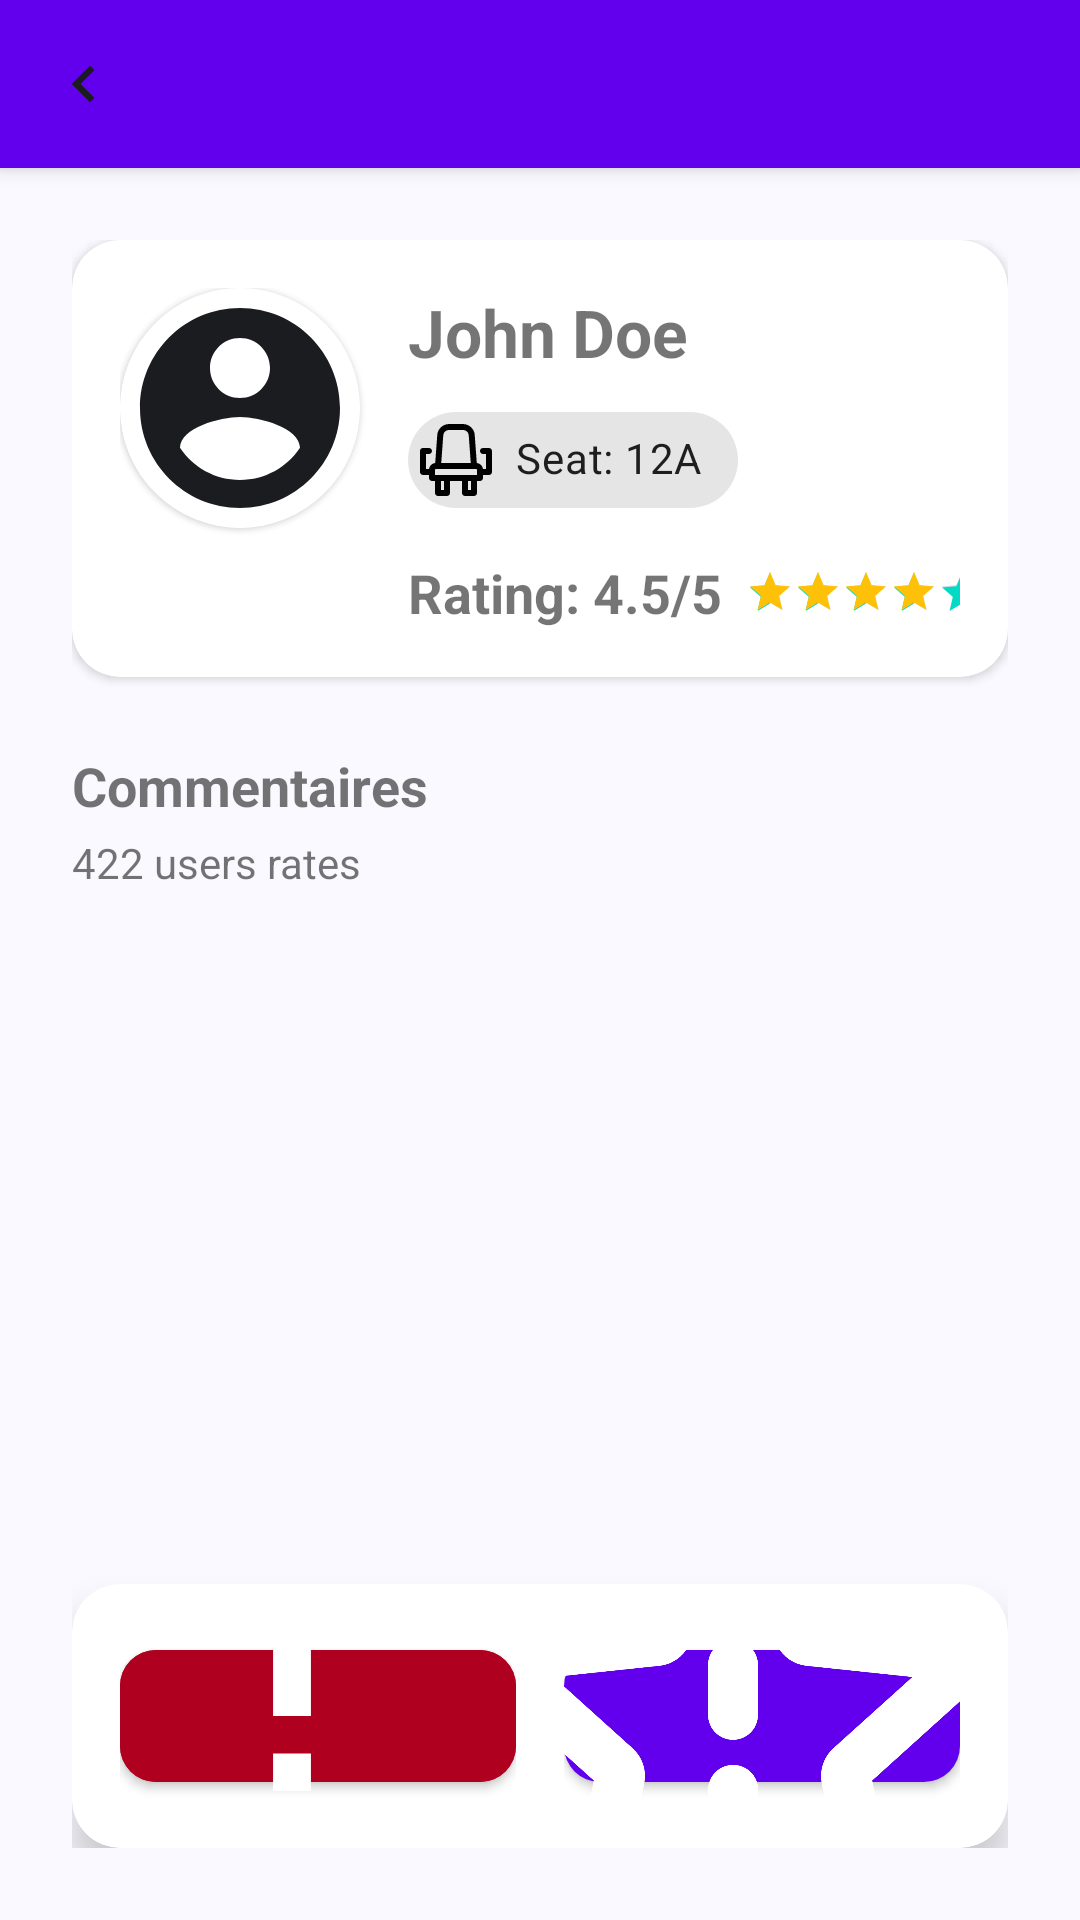

Reconstruct the res/layout file that produces this screen, plus the resources it refers to.
<!-- AndroidManifest.xml: application theme AppTheme -->
<!-- res/layout/activity_passenger.xml -->
<?xml version="1.0" encoding="utf-8"?>
<androidx.coordinatorlayout.widget.CoordinatorLayout xmlns:android="http://schemas.android.com/apk/res/android"
    xmlns:app="http://schemas.android.com/apk/res-auto"
    xmlns:tools="http://schemas.android.com/tools"
    android:id="@+id/passenger_profile"
    android:layout_width="match_parent"
    android:layout_height="match_parent"
    android:background="@color/md_theme_background">

    <com.google.android.material.appbar.AppBarLayout
        android:id="@+id/appBarLayout"
        android:layout_width="match_parent"
        android:layout_height="wrap_content"
        android:elevation="0dp">

        <androidx.appcompat.widget.Toolbar
            android:id="@+id/toolbar"
            android:layout_width="match_parent"
            android:layout_height="?attr/actionBarSize"
            app:navigationIcon="@drawable/baseline_chevron_left_24"
            app:title=" "
            app:titleTextAppearance="@style/TextAppearance.MaterialComponents.Headline6" />

    </com.google.android.material.appbar.AppBarLayout>

    <androidx.core.widget.NestedScrollView
        android:layout_width="match_parent"
        android:layout_height="match_parent"
        android:clipToPadding="false"
        android:fillViewport="true"
        app:layout_behavior="@string/appbar_scrolling_view_behavior">

        <androidx.constraintlayout.widget.ConstraintLayout
            android:layout_width="match_parent"
            android:layout_height="match_parent"
            android:padding="24dp">

            <com.google.android.material.card.MaterialCardView
                android:id="@+id/profile_header_card"
                android:layout_width="match_parent"
                android:layout_height="wrap_content"
                app:cardCornerRadius="16dp"
                app:cardElevation="2dp"
                app:layout_constraintTop_toTopOf="parent"
                app:layout_constraintStart_toStartOf="parent"
                app:layout_constraintEnd_toEndOf="parent">

                <androidx.constraintlayout.widget.ConstraintLayout
                    android:layout_width="match_parent"
                    android:layout_height="wrap_content"
                    android:padding="16dp">

                    <com.google.android.material.card.MaterialCardView
                        android:id="@+id/profile_image_card"
                        android:layout_width="80dp"
                        android:layout_height="80dp"
                        app:cardCornerRadius="40dp"
                        app:strokeWidth="2dp"
                        app:layout_constraintStart_toStartOf="parent"
                        app:layout_constraintTop_toTopOf="parent">

                        <ImageView
                            android:id="@+id/profile_image"
                            android:layout_width="match_parent"
                            android:layout_height="match_parent"
                            android:scaleType="centerCrop"
                            android:src="@drawable/icon_user"
                            android:contentDescription="@string/passenger_profile_image" />

                    </com.google.android.material.card.MaterialCardView>

                    <TextView
                        android:id="@+id/tv_passenger_name"
                        android:layout_width="0dp"
                        android:layout_height="wrap_content"
                        android:text="@string/passenger_name_sample"
                        android:textSize="22sp"
                        android:textStyle="bold"
                        android:layout_marginStart="16dp"
                        app:layout_constraintTop_toTopOf="@id/profile_image_card"
                        app:layout_constraintStart_toEndOf="@id/profile_image_card"
                        app:layout_constraintEnd_toEndOf="parent" />

                    <com.google.android.material.chip.Chip
                        android:id="@+id/tv_seat"
                        android:layout_width="wrap_content"
                        android:layout_height="wrap_content"
                        android:text="@string/passenger_seat_sample"
                        android:textSize="14sp"
                        android:layout_marginStart="16dp"
                        android:layout_marginTop="4dp"
                        app:chipIcon="@drawable/seat_svg"
                        app:layout_constraintTop_toBottomOf="@id/tv_passenger_name"
                        app:layout_constraintStart_toEndOf="@id/profile_image_card" />

                    <LinearLayout
                        android:id="@+id/rating_container"
                        android:layout_width="0dp"
                        android:layout_height="wrap_content"
                        android:orientation="horizontal"
                        android:gravity="center_vertical"
                        android:layout_marginStart="16dp"
                        android:layout_marginTop="8dp"
                        app:layout_constraintTop_toBottomOf="@id/tv_seat"
                        app:layout_constraintStart_toEndOf="@id/profile_image_card"
                        app:layout_constraintEnd_toEndOf="parent">

                        <TextView
                            android:id="@+id/passenger_rating"
                            android:layout_width="wrap_content"
                            android:layout_height="wrap_content"
                            android:text="@string/passenger_rating_sample"
                            android:textSize="18sp"
                            android:textStyle="bold"
                        />

                        <RatingBar
                            android:id="@+id/rating_bar"
                            style="?android:attr/ratingBarStyleSmall"
                            android:layout_width="wrap_content"
                            android:layout_height="wrap_content"
                            android:layout_marginStart="8dp"
                            android:isIndicator="true"
                            android:numStars="5"
                            android:progressTint="#FFC107"
                            android:rating="4.5"
                            />

                    </LinearLayout>

                </androidx.constraintlayout.widget.ConstraintLayout>
            </com.google.android.material.card.MaterialCardView>

            <TextView
                android:id="@+id/tv_comments_title"
                android:layout_width="wrap_content"
                android:layout_height="wrap_content"
                android:text="@string/passenger_comments_title"
                android:textSize="18sp"
                android:textStyle="bold"
                android:layout_marginTop="24dp"
                app:layout_constraintTop_toBottomOf="@id/profile_header_card"
                app:layout_constraintStart_toStartOf="parent" />

            <TextView
                android:id="@+id/comment_number"
                android:layout_width="wrap_content"
                android:layout_height="wrap_content"
                android:text="@string/passenger_number_ratings"
                android:textSize="14sp"
                android:layout_marginTop="4dp"
                app:layout_constraintTop_toBottomOf="@id/tv_comments_title"
                app:layout_constraintStart_toStartOf="parent" />

            <androidx.recyclerview.widget.RecyclerView
                android:id="@+id/comments_recycler_view"
                android:layout_width="0dp"
                android:layout_height="0dp"
                android:layout_marginTop="16dp"
                android:layout_marginBottom="16dp"
                android:clipToPadding="false"
                tools:listitem="@layout/item_comment_view_holder"
                app:layoutManager="androidx.recyclerview.widget.LinearLayoutManager"
                app:layout_constraintTop_toBottomOf="@id/comment_number"
                app:layout_constraintBottom_toTopOf="@id/button_container"
                app:layout_constraintStart_toStartOf="parent"
                app:layout_constraintEnd_toEndOf="parent" />

            <com.google.android.material.card.MaterialCardView
                android:id="@+id/button_container"
                android:layout_width="match_parent"
                android:layout_height="wrap_content"
                app:cardCornerRadius="16dp"
                app:cardElevation="8dp"
                app:layout_constraintStart_toStartOf="parent"
                app:layout_constraintEnd_toEndOf="parent"
                app:layout_constraintBottom_toBottomOf="parent">

                <LinearLayout
                    android:layout_width="match_parent"
                    android:layout_height="wrap_content"
                    android:orientation="horizontal"
                    android:padding="16dp"
                    android:baselineAligned="false">

                    <FrameLayout
                        android:layout_width="0dp"
                        android:layout_height="wrap_content"
                        android:layout_weight="1"
                        android:layout_marginEnd="8dp">

                        <com.google.android.material.button.MaterialButton
                            android:id="@+id/report_button"
                            android:layout_width="match_parent"
                            android:layout_height="56dp"
                            android:text="@string/report_passenger_button_content"
                            android:textAllCaps="false"
                            android:backgroundTint="?attr/colorError"
                            app:icon="@drawable/report_svg"
                            app:iconGravity="textStart"
                            app:cornerRadius="12dp" />
                    </FrameLayout>

                    <FrameLayout
                        android:layout_width="0dp"
                        android:layout_height="wrap_content"
                        android:layout_weight="1"
                        android:layout_marginStart="8dp">

                        <com.google.android.material.button.MaterialButton
                            android:id="@+id/note_button"
                            android:layout_width="match_parent"
                            android:layout_height="56dp"
                            android:text="@string/rate_passenger_button_content"
                            android:textAllCaps="false"
                            app:icon="@drawable/star_exclamation"
                            app:iconGravity="textStart"
                            app:cornerRadius="12dp" />
                    </FrameLayout>
                </LinearLayout>
            </com.google.android.material.card.MaterialCardView>
        </androidx.constraintlayout.widget.ConstraintLayout>
    </androidx.core.widget.NestedScrollView>
</androidx.coordinatorlayout.widget.CoordinatorLayout>
<!-- res/layout/item_comment_view_holder.xml (included above) -->
<?xml version="1.0" encoding="utf-8"?>
<com.google.android.material.card.MaterialCardView xmlns:android="http://schemas.android.com/apk/res/android"
    xmlns:app="http://schemas.android.com/apk/res-auto"
    android:layout_width="match_parent"
    android:layout_height="wrap_content"
    android:layout_marginVertical="8dp"
    app:cardCornerRadius="12dp"
    app:cardElevation="1dp"
    app:strokeWidth="1dp">

    <androidx.constraintlayout.widget.ConstraintLayout
        android:layout_width="match_parent"
        android:layout_height="wrap_content"
        android:padding="16dp">

        <com.google.android.material.card.MaterialCardView
            android:id="@+id/direct_message_user_profile_picture_card_view"
            android:layout_width="48dp"
            android:layout_height="48dp"
            app:cardCornerRadius="24dp"
            app:strokeWidth="2dp"
            app:layout_constraintStart_toStartOf="parent"
            app:layout_constraintTop_toTopOf="parent">

            <ImageView
                android:id="@+id/direct_message_user_profile_pic_image_view"
                android:layout_width="match_parent"
                android:layout_height="match_parent"
                android:scaleType="centerCrop"
                android:src="@drawable/roblox"
                android:contentDescription="@string/passenger_profile_image" />

        </com.google.android.material.card.MaterialCardView>

        <TextView
            android:id="@+id/tv_user_name"
            android:layout_width="0dp"
            android:layout_height="wrap_content"
            android:textStyle="bold"
            android:textSize="16sp"
            android:layout_marginStart="16dp"
            android:text="@string/passenger_name_template"
            app:layout_constraintStart_toEndOf="@id/direct_message_user_profile_picture_card_view"
            app:layout_constraintTop_toTopOf="@id/direct_message_user_profile_picture_card_view"
            app:layout_constraintEnd_toStartOf="@id/tv_date" />

        <LinearLayout
            android:id="@+id/user_rating_container"
            android:layout_width="wrap_content"
            android:layout_height="wrap_content"
            android:orientation="horizontal"
            android:gravity="center_vertical"
            android:layout_marginStart="16dp"
            app:layout_constraintStart_toEndOf="@id/direct_message_user_profile_picture_card_view"
            app:layout_constraintTop_toBottomOf="@id/tv_user_name">

            <RatingBar
                android:id="@+id/comment_rating_bar"
                style="?android:attr/ratingBarStyleSmall"
                android:layout_width="wrap_content"
                android:layout_height="wrap_content"
                android:layout_marginStart="8dp"
                android:isIndicator="true"
                android:progressTint="#FFC107"
                android:numStars="5"
                android:rating="4.0"
            />

        </LinearLayout>

        <TextView
            android:id="@+id/tv_date"
            android:layout_width="wrap_content"
            android:layout_height="wrap_content"
            android:textSize="12sp"
            android:text="@string/comment_date"
            app:layout_constraintEnd_toEndOf="parent"
            app:layout_constraintTop_toTopOf="parent" />

        <View
            android:id="@+id/comment_divider"
            android:layout_width="match_parent"
            android:layout_height="1dp"
            android:layout_marginTop="12dp"
            app:layout_constraintTop_toBottomOf="@id/user_rating_container" />

        <TextView
            android:id="@+id/tv_comment"
            android:layout_width="match_parent"
            android:layout_height="wrap_content"
            android:layout_marginTop="12dp"
            android:textSize="14sp"
            android:lineSpacingExtra="4dp"
            android:text="@string/placeholder"
            app:layout_constraintTop_toBottomOf="@id/comment_divider"
            app:layout_constraintStart_toStartOf="parent"
            app:layout_constraintEnd_toEndOf="parent" />
    </androidx.constraintlayout.widget.ConstraintLayout>
</com.google.android.material.card.MaterialCardView>
<!-- resources referenced by this layout -->
<resources>
  <color name="md_theme_background">#F9F9FF</color>
  <!-- drawable baseline_chevron_left_24 (drawable) -->
  <vector xmlns:android="http://schemas.android.com/apk/res/android" android:height="24dp" android:tint="@color/md_theme_onBackground" android:viewportHeight="24" android:viewportWidth="24" android:width="24dp">
        
      <path android:fillColor="@color/md_theme_onBackground" android:strokeColor="@color/md_theme_onBackground" android:pathData="M15.41,7.41L14,6l-6,6 6,6 1.41,-1.41L10.83,12z"/>
      
  </vector>
  <!-- drawable icon_user (drawable) -->
  <vector xmlns:android="http://schemas.android.com/apk/res/android" android:height="24dp" android:tint="@color/md_theme_onBackground" android:viewportHeight="24" android:viewportWidth="24" android:width="24dp">
        
      <path android:fillColor="@android:color/white" android:pathData="M12,2C6.48,2 2,6.48 2,12s4.48,10 10,10 10,-4.48 10,-10S17.52,2 12,2zM12,5c1.66,0 3,1.34 3,3s-1.34,3 -3,3 -3,-1.34 -3,-3 1.34,-3 3,-3zM12,19.2c-2.5,0 -4.71,-1.28 -6,-3.22 0.03,-1.99 4,-3.08 6,-3.08 1.99,0 5.97,1.09 6,3.08 -1.29,1.94 -3.5,3.22 -6,3.22z"/>
      
  </vector>
  <!-- drawable report_svg (drawable) -->
  <vector xmlns:android="http://schemas.android.com/apk/res/android"
      android:width="200dp"
      android:height="200dp"
      android:viewportWidth="16"
      android:viewportHeight="16">
    <path
        android:pathData="M1.5,1h13l0.5,0.5v10l-0.5,0.5L7.707,12l-2.853,2.854L4,14.5L4,12L1.5,12l-0.5,-0.5v-10l0.5,-0.5zM7.5,11L14,11L14,2L2,2v9h2.5l0.5,0.5v1.793l2.146,-2.147L7.5,11zM7.5,3h1v5h-1L7.5,3zM7.5,10h1L8.5,9h-1v1z"
        android:fillColor="#000000"
        android:fillType="evenOdd"/>
  </vector>
  <!-- drawable seat_svg (drawable) -->
  <vector xmlns:android="http://schemas.android.com/apk/res/android"
      xmlns:tools="http://schemas.android.com/tools"
      android:width="200dp"
      android:height="200dp"
      android:viewportWidth="512"
      android:viewportHeight="512">
    <path
        android:pathData="M490.67,170.67H448c-11.78,0 -21.33,9.55 -21.33,21.33s9.55,21.33 21.33,21.33h21.33V320h-21.74c-2.86,-22.52 -21.03,-40.26 -43.76,-42.44L389.15,78.09C386.64,34.28 349.24,0 304.26,0h-96.51c-44.99,0 -82.38,34.28 -84.91,78.44l-14.67,199.13c-22.73,2.17 -40.9,19.91 -43.76,42.44h-21.74V213.33H64c11.78,0 21.33,-9.55 21.33,-21.33S75.78,170.67 64,170.67H21.33C9.55,170.67 0,180.22 0,192v149.33c0,11.78 9.55,21.33 21.33,21.33H64V384c0,11.78 9.55,21.33 21.33,21.33h21.33v85.33c0,11.78 9.55,21.33 21.33,21.33h64c11.78,0 21.33,-9.55 21.33,-21.33v-85.33h85.33v85.33c0,11.78 9.55,21.33 21.33,21.33h64c11.78,0 21.33,-9.55 21.33,-21.33v-85.33h21.33c11.78,0 21.33,-9.55 21.33,-21.33v-21.33h42.67c11.78,0 21.33,-9.55 21.33,-21.33V192C512,180.22 502.45,170.67 490.67,170.67zM165.4,81.22c1.24,-21.64 19.7,-38.56 42.34,-38.56h96.51c22.64,0 41.1,16.92 42.32,38.21l14.46,196.45H150.96L165.4,81.22zM170.67,469.33h-21.33v-64h21.33V469.33zM362.67,469.33h-21.33v-64h21.33V469.33zM405.33,362.67H384h-64H192h-64h-21.33v-36.46c0,-3.43 2.78,-6.21 6.21,-6.21H128h256h15.13c3.43,0 6.21,2.78 6.21,6.21V362.67z"
        android:fillColor="#000000"
        tools:ignore="VectorPath" />
  </vector>
  <string name="comment_date">28–08–4222</string>
  <string name="passenger_comments_title">Commentaires</string>
  <string name="passenger_name_sample">John Doe</string>
  <string name="passenger_name_template">John Doe</string>
  <string name="passenger_number_ratings">422 users rates</string>
  <string name="passenger_profile_image">passenger_profile_image</string>
  <string name="passenger_rating_sample">Rating: 4.5/5</string>
  <string name="passenger_seat_sample">Seat: 12A</string>
  <string name="placeholder">TODO</string>
  <string name="rate_passenger_button_content">Noter</string>
  <string name="report_passenger_button_content">Signaler</string>
  <color name="md_theme_onBackground">#1A1C20</color>
</resources>
